Dataset: Final (GitHub, Ren-GT/Final). Classes: corn cercospora leaf spot, corn northern leaf blight, pepper bacterial spot, potato early blight, potato late blight, potato healthy.

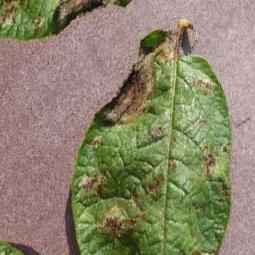
Label: potato late blight

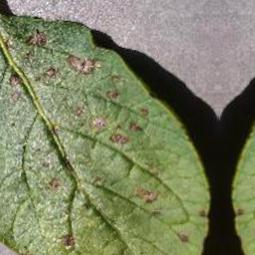
Label: potato early blight

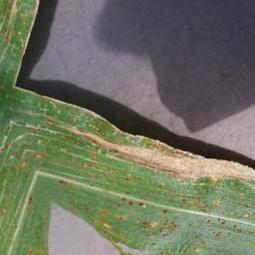
Label: corn northern leaf blight

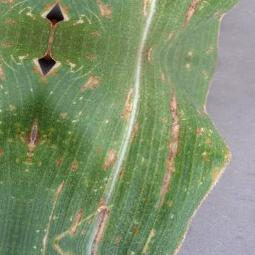
Label: corn cercospora leaf spot

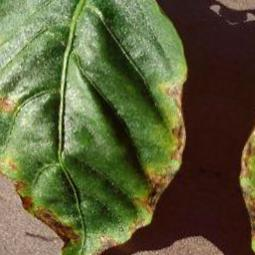
Label: pepper bacterial spot

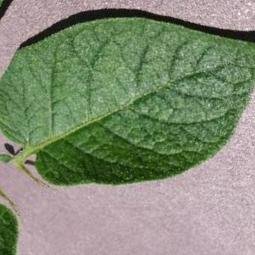
Label: potato healthy
